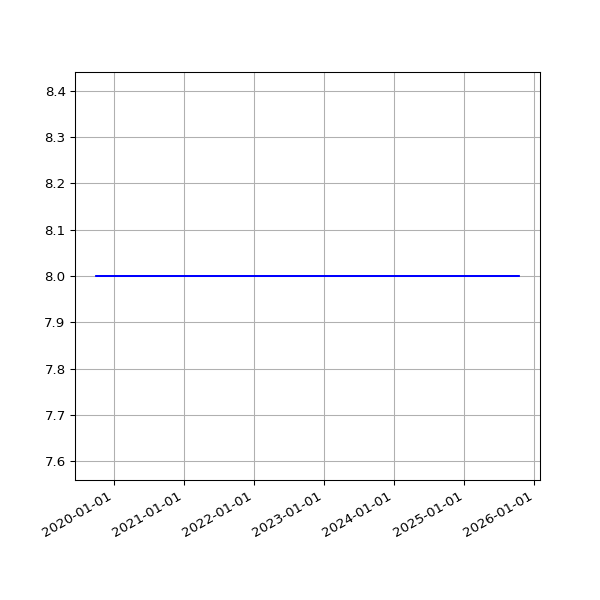

The data file committed next to this chart (first rows):
date, value
2019-09-30 06:26:08 +0100, 8
2019-10-01 06:16:35 +0100, 8
2019-10-02 06:22:22 +0100, 8
2019-10-03 07:08:19 +0100, 8
2019-10-04 06:46:12 +0100, 8
2019-10-05 08:16:40 +0100, 8
2019-10-06 06:29:24 +0100, 8
2019-10-07 06:08:49 +0100, 8
2019-10-08 06:12:38 +0100, 8
2019-10-09 06:58:01 +0100, 8
2019-10-10 07:37:00 +0100, 8
2019-10-11 06:54:54 +0100, 8
2019-10-12 07:38:37 +0100, 8
2019-10-13 06:31:56 +0100, 8
2019-10-14 08:17:59 +0100, 8
2019-10-15 06:32:44 +0100, 8
2019-10-16 06:27:08 +0100, 8
2019-10-17 06:16:04 +0100, 8
2019-10-18 06:25:35 +0100, 8
2019-10-19 06:21:29 +0100, 8
2019-10-20 05:47:08 +0100, 8
2019-10-21 06:14:33 +0100, 8
2019-10-22 16:53:31 +0100, 8
2019-10-23 17:21:53 +0100, 8
2019-10-24 17:26:35 +0100, 8
2019-10-25 18:12:02 +0100, 8
2019-10-26 21:57:51 +0100, 8
2019-10-28 01:00:38 +0000, 8
2019-10-28 17:42:43 +0000, 8
2019-10-29 18:04:47 +0000, 8
2019-10-30 18:25:04 +0000, 8
2019-10-31 18:06:55 +0000, 8
2019-11-01 17:41:08 +0000, 8
2019-11-02 22:04:42 +0000, 8
2019-11-03 23:19:10 +0000, 8
2019-11-04 16:01:46 +0000, 8
2019-11-05 17:19:25 +0000, 8
2019-11-06 16:23:23 +0000, 8
2019-11-07 16:46:51 +0000, 8
2019-11-08 17:07:31 +0000, 8
2019-11-09 21:02:42 +0000, 8
2019-11-10 22:54:59 +0000, 8
2019-11-11 16:27:32 +0000, 8
2019-11-12 17:35:10 +0000, 8
2019-11-13 16:56:25 +0000, 8
2019-11-14 16:58:07 +0000, 8
2019-11-15 17:53:39 +0000, 8
2019-11-16 21:29:05 +0000, 8
2019-11-17 21:36:16 +0000, 8
2019-11-18 16:07:32 +0000, 8
2019-11-19 17:14:40 +0000, 8
2019-11-20 17:22:49 +0000, 8
2019-11-21 18:02:58 +0000, 8
2019-11-22 17:52:19 +0000, 8
2019-11-23 23:26:43 +0000, 8
2019-11-24 21:53:13 +0000, 8
2019-11-25 16:33:18 +0000, 8
2019-11-26 16:14:28 +0000, 8
2019-11-27 16:52:45 +0000, 8
2019-11-28 16:13:07 +0000, 8
... 1,654 more rows
